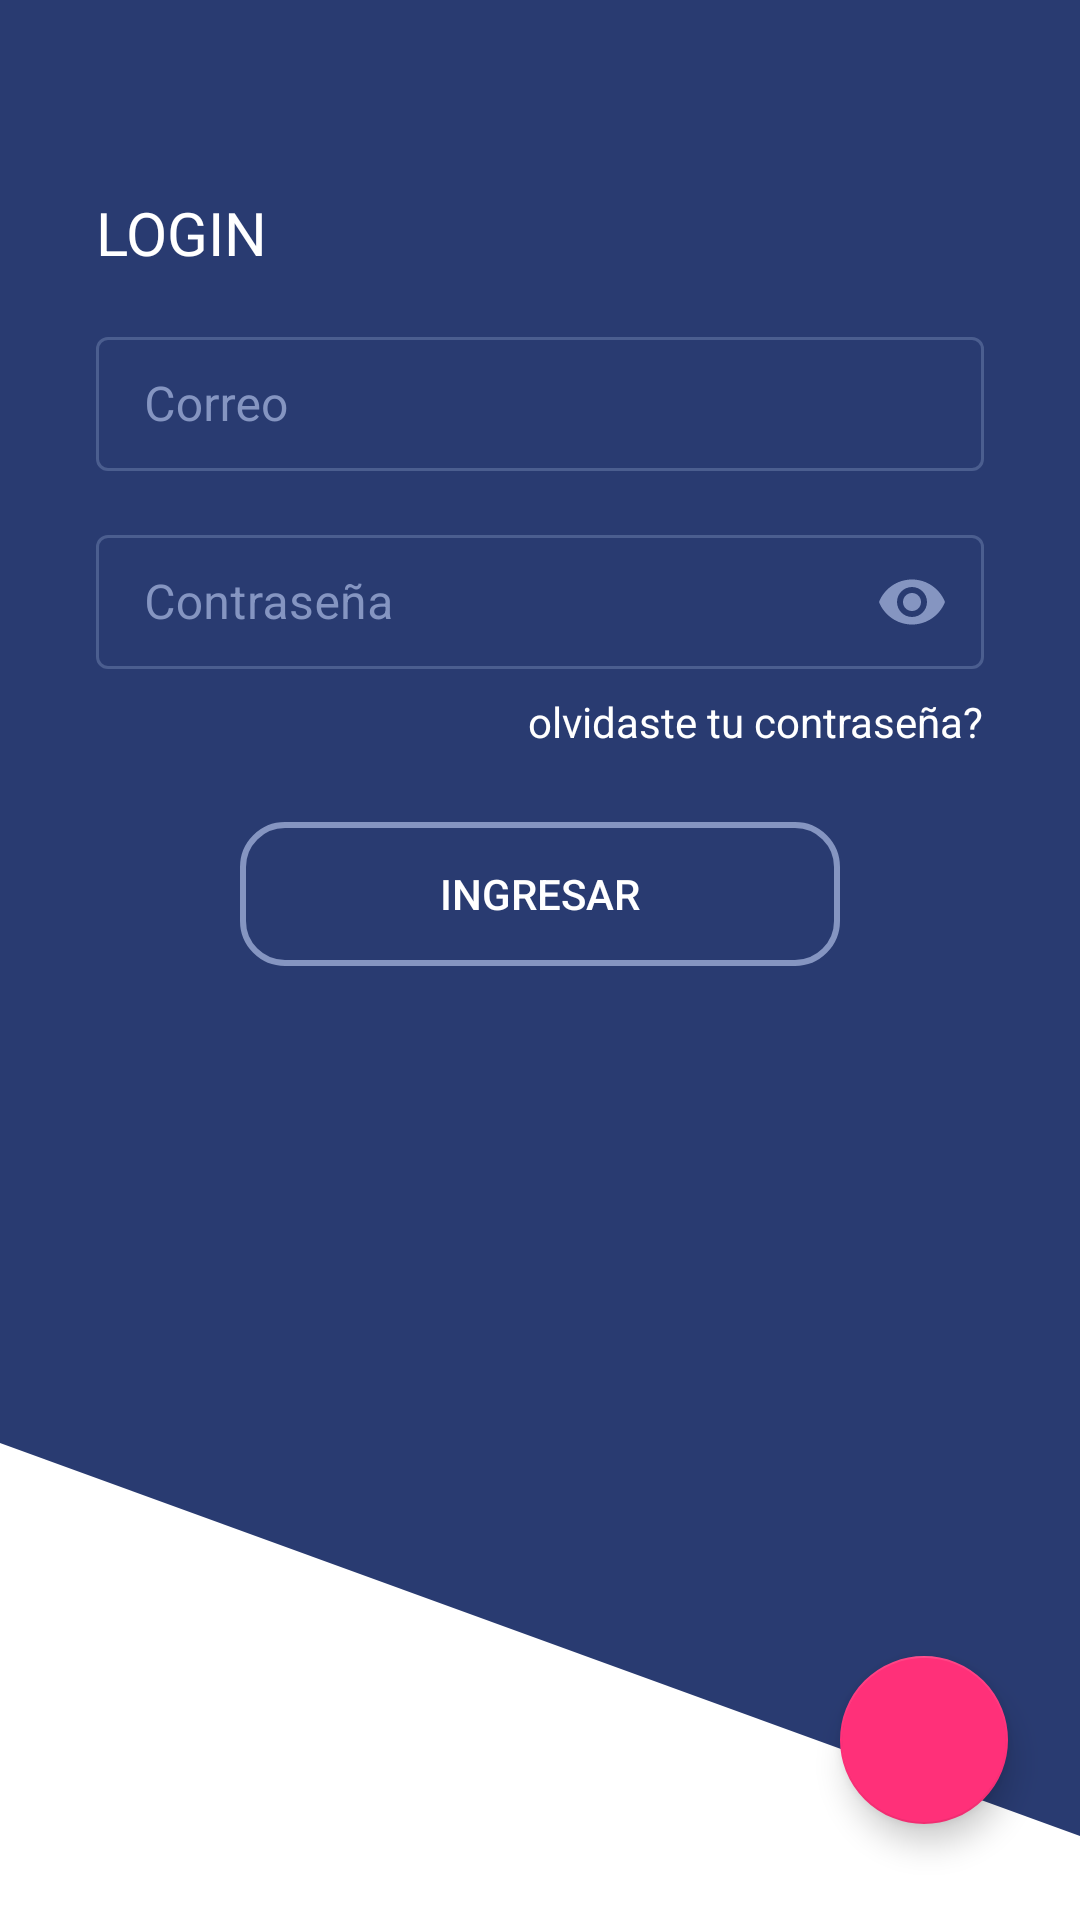

Android layout source for this screen:
<!-- AndroidManifest.xml: application theme AppTheme -->
<!-- res/layout/activity_login.xml -->
<?xml version="1.0" encoding="utf-8"?>
<androidx.constraintlayout.widget.ConstraintLayout xmlns:android="http://schemas.android.com/apk/res/android"
    xmlns:app="http://schemas.android.com/apk/res-auto"
    xmlns:tools="http://schemas.android.com/tools"
    android:layout_width="match_parent"
    android:layout_height="match_parent"
    android:background="@drawable/fondo"
    tools:context=".presentation.feature.login.LoginActivity">

    <TextView
        android:id="@+id/textView2"
        android:layout_width="0dp"
        android:layout_height="wrap_content"
        android:layout_marginStart="32dp"
        android:layout_marginTop="32dp"
        android:layout_marginEnd="32dp"
        android:text="LOGIN"
        android:textColor="@android:color/white"
        android:textSize="20dp"
        app:layout_constraintEnd_toEndOf="parent"
        app:layout_constraintHorizontal_bias="0.0"
        app:layout_constraintStart_toStartOf="parent"
        app:layout_constraintTop_toBottomOf="@+id/imageView" />

    <ImageView
        android:id="@+id/imageView"
        android:layout_width="wrap_content"
        android:layout_height="wrap_content"
        android:layout_marginStart="32dp"
        android:layout_marginTop="32dp"
        android:layout_marginEnd="32dp"
        app:layout_constraintEnd_toEndOf="parent"
        app:layout_constraintStart_toStartOf="parent"
        app:layout_constraintTop_toTopOf="parent"
        app:srcCompat="@drawable/ic_baseline_account_circle_24" />

    <com.google.android.material.textfield.TextInputLayout
        android:id="@+id/txtInputMailLogin"
        style="@style/Widget.MaterialComponents.TextInputLayout.OutlinedBox"
        android:layout_width="0dp"
        android:layout_height="50dp"
        android:layout_marginStart="32dp"
        android:layout_marginTop="16dp"
        android:layout_marginEnd="32dp"
        android:textColorHint="@color/colorPrimary"
        app:layout_constraintEnd_toEndOf="parent"
        app:layout_constraintStart_toStartOf="parent"
        app:layout_constraintTop_toBottomOf="@+id/textView2">

        <com.google.android.material.textfield.TextInputEditText
            android:layout_width="match_parent"
            android:layout_height="wrap_content"
            android:backgroundTint="@color/colorPrimary"
            android:hint="Correo"
            android:inputType="textEmailAddress"
            android:textColor="@color/blanco" />
    </com.google.android.material.textfield.TextInputLayout>

    <com.google.android.material.floatingactionbutton.FloatingActionButton
        android:id="@+id/floatingActionButton"
        android:layout_width="wrap_content"
        android:layout_height="wrap_content"
        android:layout_marginStart="24dp"
        android:layout_marginTop="32dp"
        android:layout_marginEnd="24dp"
        android:layout_marginBottom="32dp"
        android:clickable="true"
        app:layout_constraintBottom_toBottomOf="parent"
        app:layout_constraintEnd_toEndOf="parent"
        app:layout_constraintHorizontal_bias="1.0"
        app:layout_constraintStart_toStartOf="parent"
        app:layout_constraintTop_toBottomOf="@+id/btnIngresarLogin"
        app:layout_constraintVertical_bias="1.0"
        app:srcCompat="@drawable/ic_baseline_add_24"
        app:backgroundTint="@color/colorSecundary"
        app:tint="@android:color/white"
        />

    <com.google.android.material.textfield.TextInputLayout
        android:id="@+id/txtInputPassLogin"
        style="@style/Widget.MaterialComponents.TextInputLayout.OutlinedBox"
        android:layout_width="0dp"
        android:layout_height="50dp"
        android:layout_marginStart="32dp"
        android:layout_marginTop="16dp"
        android:layout_marginEnd="32dp"
        android:textColorHint="@color/colorPrimary"
        app:layout_constraintEnd_toEndOf="parent"
        app:layout_constraintStart_toStartOf="parent"
        app:layout_constraintTop_toBottomOf="@+id/txtInputMailLogin"
        app:passwordToggleContentDescription="show password"
        app:passwordToggleDrawable="@drawable/ic_baseline_remove_red_eye_24"
        app:passwordToggleEnabled="true"
        app:passwordToggleTint="@color/colorPrimary">

        <com.google.android.material.textfield.TextInputEditText
            android:layout_width="match_parent"
            android:layout_height="wrap_content"
            android:backgroundTint="@color/colorPrimary"
            android:hint="Contraseña"
            android:inputType="textPassword"
            android:textColor="@color/blanco" />
    </com.google.android.material.textfield.TextInputLayout>

    <androidx.appcompat.widget.AppCompatButton
        android:id="@+id/btnIngresarLogin"
        android:layout_width="wrap_content"
        android:layout_height="wrap_content"
        android:layout_marginStart="32dp"
        android:layout_marginTop="24dp"
        android:layout_marginEnd="32dp"
        android:background="@drawable/shape_button"
        android:text="INGRESAR"
        android:textColor="@color/blanco"
        app:layout_constraintEnd_toEndOf="parent"
        app:layout_constraintStart_toStartOf="parent"
        app:layout_constraintTop_toBottomOf="@+id/txtforgetPass" />

    <TextView
        android:id="@+id/txtforgetPass"
        android:layout_width="wrap_content"
        android:layout_height="wrap_content"
        android:layout_marginStart="32dp"
        android:layout_marginTop="8dp"
        android:layout_marginEnd="32dp"
        android:text="olvidaste tu contraseña?"
        android:textColor="@color/blanco"
        app:layout_constraintEnd_toEndOf="parent"
        app:layout_constraintHorizontal_bias="1.0"
        app:layout_constraintStart_toStartOf="parent"
        app:layout_constraintTop_toBottomOf="@+id/txtInputPassLogin" />

</androidx.constraintlayout.widget.ConstraintLayout>
<!-- resources referenced by this layout -->
<resources>
  <color name="blanco">#ffffff</color>
  <color name="colorPrimary">#8595C1</color>
  <color name="colorSecundary">#ff3079</color>
  <!-- drawable fondo (drawable-v24) -->
  <?xml version="1.0" encoding="utf-8"?>
  <layer-list xmlns:android="http://schemas.android.com/apk/res/android">
      <item android:top="-300dp"
          android:bottom="250dp"
          android:left="-250dp"
          android:right="-300dp">
          <rotate
              android:fromDegrees="20"
              android:pivotX="0%"
              android:pivotY="100%">
              <shape
                  android:shape="rectangle">
                  <gradient
                      android:angle="180"
                      android:startColor="#293b71"
                      android:endColor="#293b71"
                      android:type="linear" />
              </shape>
          </rotate>
      </item>
  </layer-list>
  <!-- drawable ic_baseline_remove_red_eye_24 (drawable) -->
  <vector android:height="24dp" android:tint="#8595C1"
      android:viewportHeight="24" android:viewportWidth="24"
      android:width="24dp" xmlns:android="http://schemas.android.com/apk/res/android">
      <path android:fillColor="@android:color/white" android:pathData="M12,4.5C7,4.5 2.73,7.61 1,12c1.73,4.39 6,7.5 11,7.5s9.27,-3.11 11,-7.5c-1.73,-4.39 -6,-7.5 -11,-7.5zM12,17c-2.76,0 -5,-2.24 -5,-5s2.24,-5 5,-5 5,2.24 5,5 -2.24,5 -5,5zM12,9c-1.66,0 -3,1.34 -3,3s1.34,3 3,3 3,-1.34 3,-3 -1.34,-3 -3,-3z"/>
  </vector>
  <!-- drawable shape_button (drawable) -->
  <?xml version="1.0" encoding="utf-8"?>
  <shape xmlns:android="http://schemas.android.com/apk/res/android" android:shape="rectangle" >
      <corners
          android:radius="14dp"
          />
  
  
  
      <size
          android:width="200dp"
          android:height="40dp"
          />
      <stroke
          android:width="2dp"
          android:color="@color/colorPrimary"
          />
  </shape>
  <style name="AppTheme" parent="Theme.MaterialComponents.Light.NoActionBar">
          
          <item name="colorPrimary">#8595C1</item>
          <item name="colorPrimaryDark">@color/colorPrimaryDark</item>
          <item name="colorAccent">@color/colorAccent</item>
          <item name="colorOnSurface">#8595C1</item>
      </style>
  <color name="colorPrimaryDark">#293b71</color>
  <color name="colorAccent">#03DAC5</color>
</resources>
